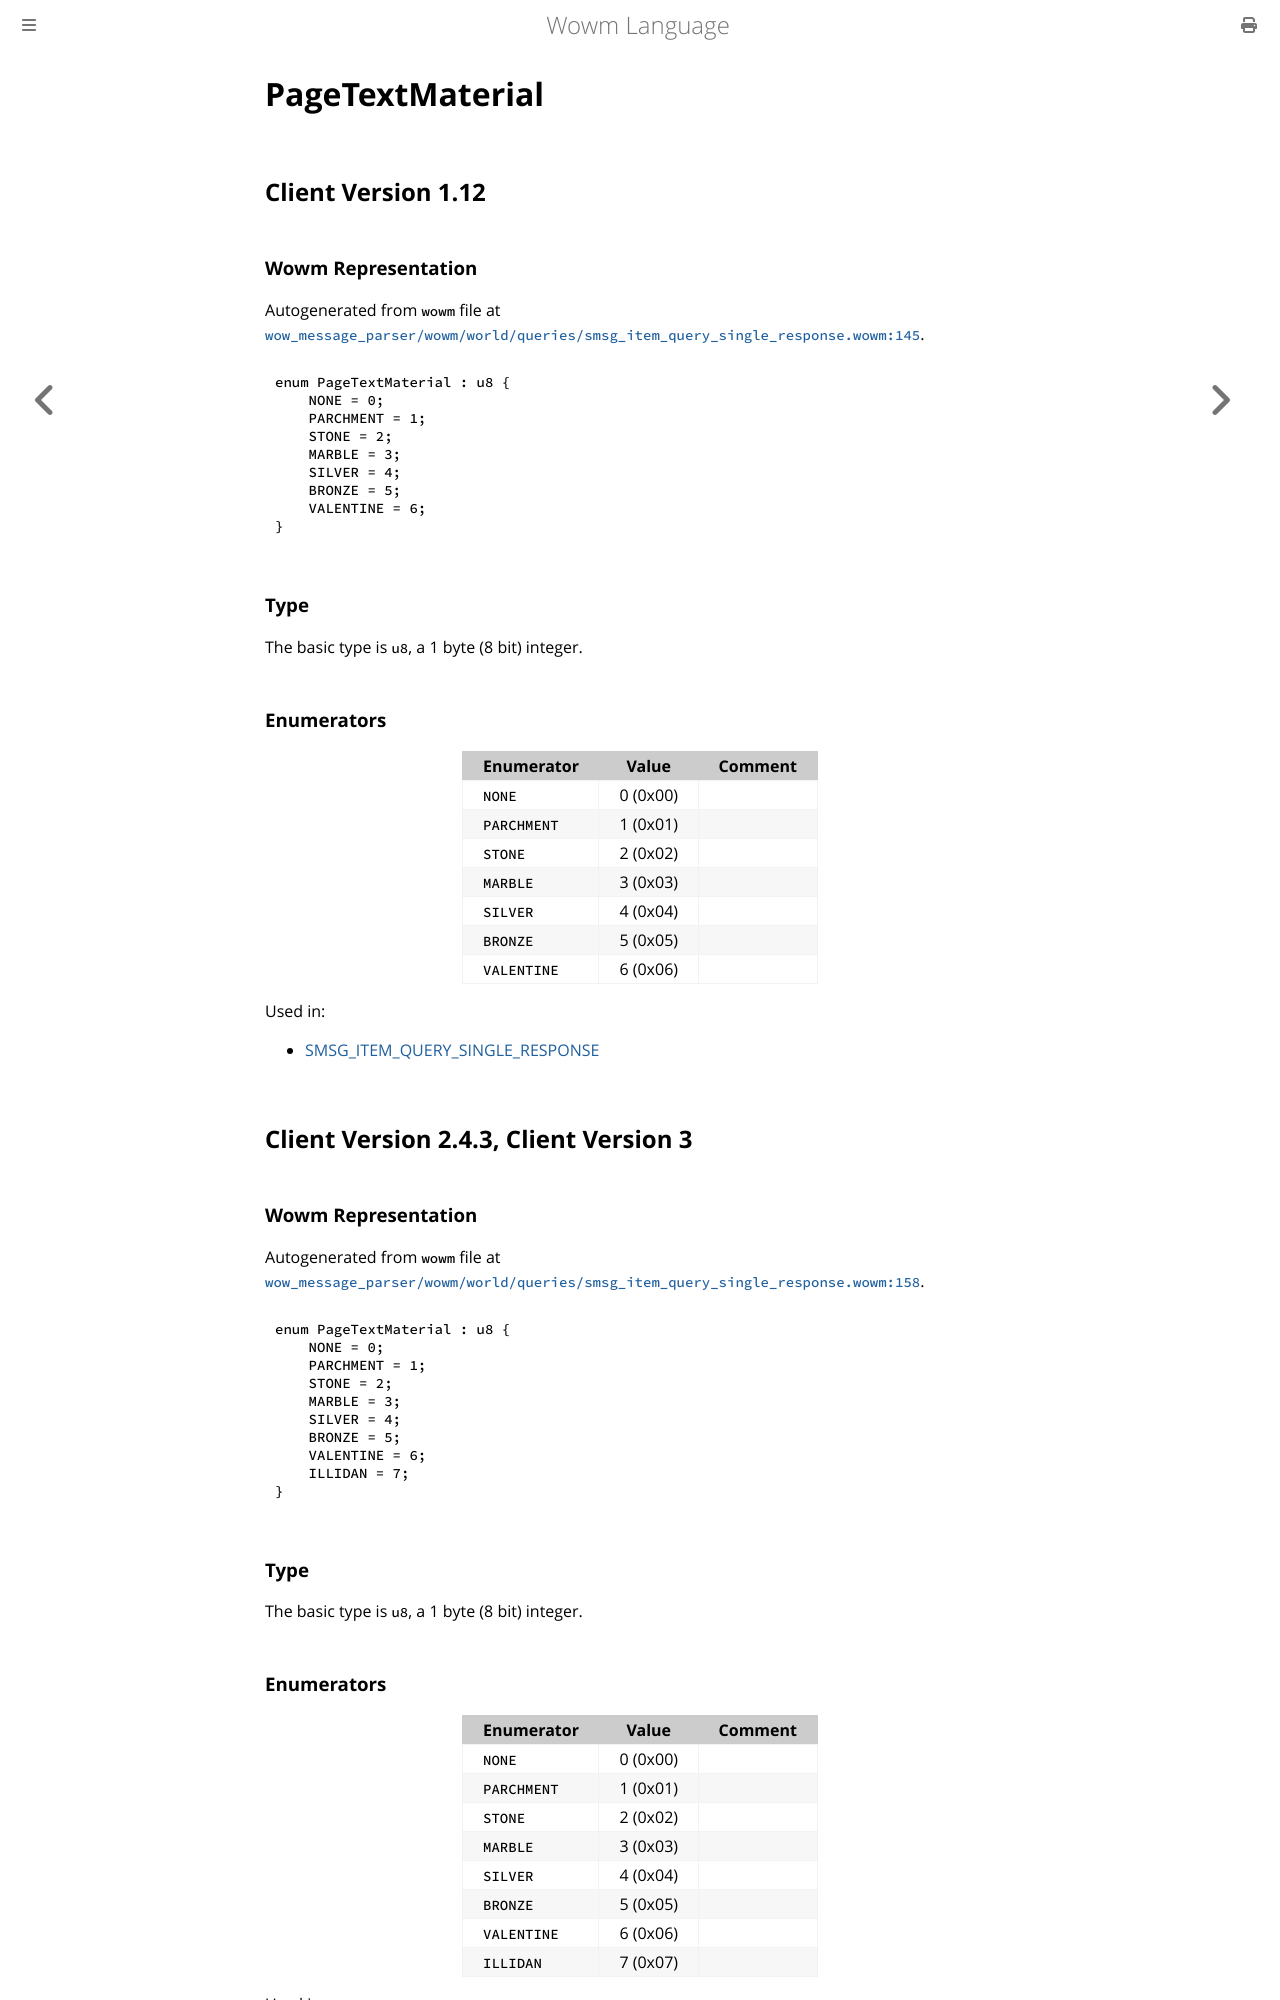

repository: gtker/wow_messages · page: docs/pagetextmaterial.html · generator: mdbook

# PageTextMaterial

## Client Version 1.12

### Wowm Representation

Autogenerated from `wowm` file at [`wow_message_parser/wowm/world/queries/smsg_item_query_single_response.wowm:145`](https://github.com/gtker/wow_messages/tree/main/wow_message_parser/wowm/world/queries/smsg_item_query_single_response.wowm#L145).

```rust,ignore
enum PageTextMaterial : u8 {
    NONE = 0;
    PARCHMENT = 1;
    STONE = 2;
    MARBLE = 3;
    SILVER = 4;
    BRONZE = 5;
    VALENTINE = 6;
}
```
### Type
The basic type is `u8`, a 1 byte (8 bit) integer.
### Enumerators
| Enumerator | Value  | Comment |
| --------- | -------- | ------- |
| `NONE` | 0 (0x00) |  |
| `PARCHMENT` | 1 (0x01) |  |
| `STONE` | 2 (0x02) |  |
| `MARBLE` | 3 (0x03) |  |
| `SILVER` | 4 (0x04) |  |
| `BRONZE` | 5 (0x05) |  |
| `VALENTINE` | 6 (0x06) |  |

Used in:
* [SMSG_ITEM_QUERY_SINGLE_RESPONSE](smsg_item_query_single_response.md)

## Client Version 2.4.3, Client Version 3

### Wowm Representation

Autogenerated from `wowm` file at [`wow_message_parser/wowm/world/queries/smsg_item_query_single_response.wowm:158`](https://github.com/gtker/wow_messages/tree/main/wow_message_parser/wowm/world/queries/smsg_item_query_single_response.wowm#L158).

```rust,ignore
enum PageTextMaterial : u8 {
    NONE = 0;
    PARCHMENT = 1;
    STONE = 2;
    MARBLE = 3;
    SILVER = 4;
    BRONZE = 5;
    VALENTINE = 6;
    ILLIDAN = 7;
}
```
### Type
The basic type is `u8`, a 1 byte (8 bit) integer.
